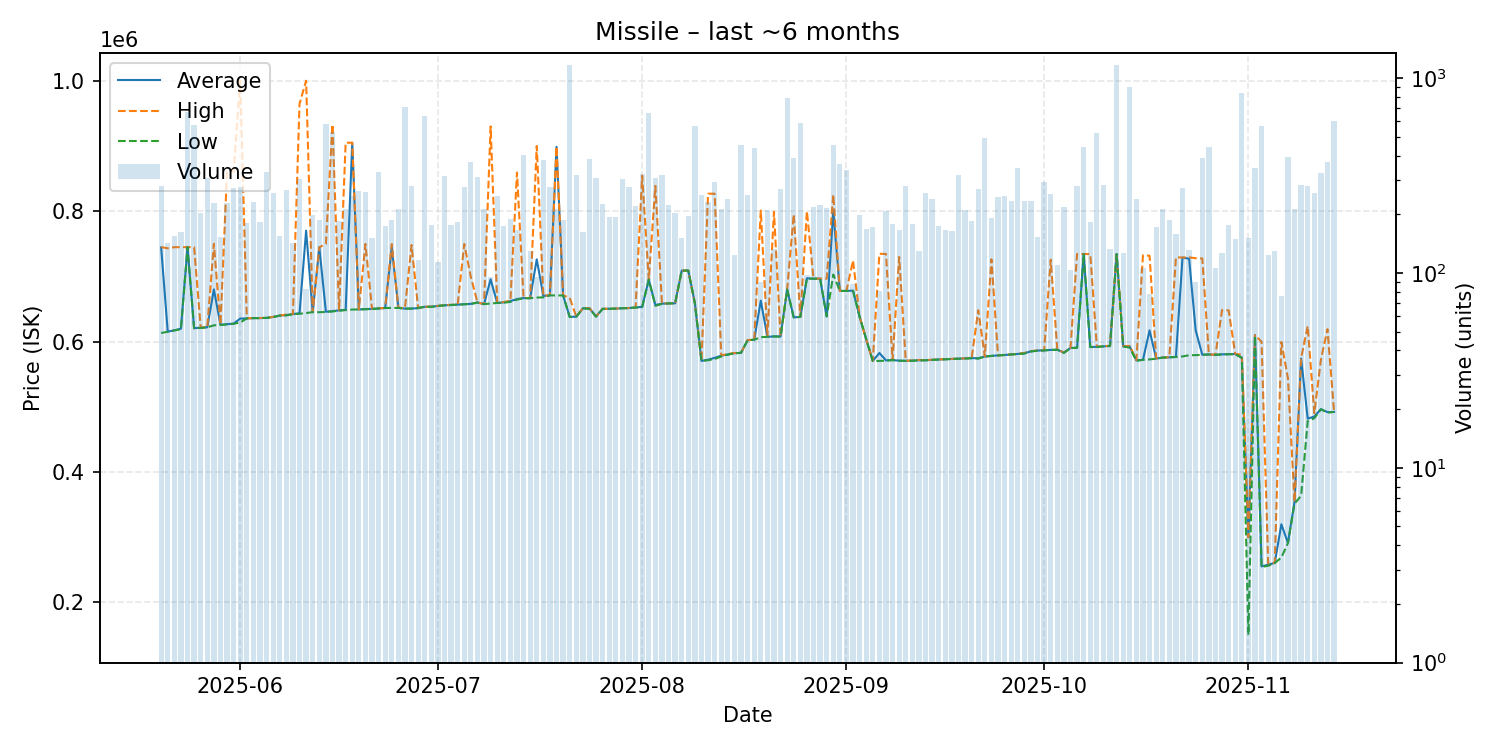

Values plotted in this chart, from the file beside it:
date, average, highest, lowest, order_count, volume
2025-05-20, 744300, 744800, 613100, 63, 278
2025-05-21, 615200, 743000, 615000, 76, 142
2025-05-22, 617200, 744700, 617100, 51, 155
2025-05-23, 619750, 744700, 619000, 65, 162
2025-05-24, 744800, 744800, 744800, 73, 667
2025-05-25, 620600, 744800, 620300, 80, 573
2025-05-26, 621200, 621600, 620900, 71, 202
2025-05-27, 621850, 622100, 621800, 51, 306
2025-05-28, 680000, 749900, 624900, 50, 229
2025-05-29, 625800, 625900, 625400, 55, 153
2025-05-30, 626600, 860500, 626200, 64, 228
2025-05-31, 627550, 860800, 627200, 103, 274
2025-06-01, 635200, 1000000, 629300, 82, 276
2025-06-02, 635500, 635550, 635500, 64, 180
2025-06-03, 636000, 636000, 635900, 49, 231
2025-06-04, 636000, 636100, 635900, 70, 183
2025-06-05, 636300, 636400, 636300, 75, 328
2025-06-06, 637700, 637800, 637400, 72, 258
2025-06-07, 639900, 639900, 639800, 61, 155
2025-06-08, 640600, 641400, 640100, 98, 267
2025-06-09, 642100, 642200, 642050, 62, 142
2025-06-10, 643400, 964550, 642600, 71, 305
2025-06-11, 770065, 999900, 643700, 45, 83
2025-06-12, 645100, 645100, 645100, 62, 198
2025-06-13, 744500, 744500, 645000, 66, 188
2025-06-14, 645700, 749800, 645400, 73, 584
2025-06-15, 646800, 932900, 646100, 73, 530
2025-06-16, 647800, 647900, 647400, 48, 185
2025-06-17, 648600, 904900, 648300, 70, 213
2025-06-18, 904800, 904900, 649100, 56, 249
2025-06-19, 649200, 649200, 649200, 115, 265
2025-06-20, 649800, 749700, 649600, 47, 260
2025-06-21, 650100, 650200, 649900, 54, 152
2025-06-22, 650700, 650900, 650700, 66, 331
2025-06-23, 651500, 651500, 651500, 51, 175
2025-06-24, 744400, 749500, 651500, 53, 186
2025-06-25, 651700, 651800, 651600, 69, 212
2025-06-26, 650500, 651400, 650500, 50, 712
2025-06-27, 650600, 747900, 650500, 71, 279
2025-06-28, 651300, 651300, 651300, 53, 117
2025-06-29, 653300, 653300, 653300, 75, 639
2025-06-30, 653400, 653600, 653200, 44, 177
2025-07-01, 654600, 654700, 654500, 39, 114
2025-07-02, 655600, 655700, 655600, 64, 313
2025-07-03, 656000, 656400, 656000, 53, 177
2025-07-04, 656600, 656600, 656600, 44, 182
2025-07-05, 657300, 749600, 657200, 59, 277
2025-07-06, 657800, 699000, 657700, 75, 370
2025-07-07, 659850, 660100, 659800, 65, 310
2025-07-08, 657400, 657400, 657400, 48, 214
2025-07-09, 695427, 929900, 658250, 32, 95
2025-07-10, 659200, 659300, 659200, 75, 247
2025-07-11, 660100, 660600, 659600, 73, 175
2025-07-12, 662000, 662400, 660800, 58, 189
2025-07-13, 665100, 859200, 664300, 78, 166
2025-07-14, 666700, 666800, 666400, 49, 405
2025-07-15, 666600, 666600, 666500, 31, 129
2025-07-16, 726121, 899900, 667400, 44, 95
2025-07-17, 670000, 670200, 667800, 79, 380
2025-07-18, 670900, 670900, 670900, 54, 277
... 119 more rows
